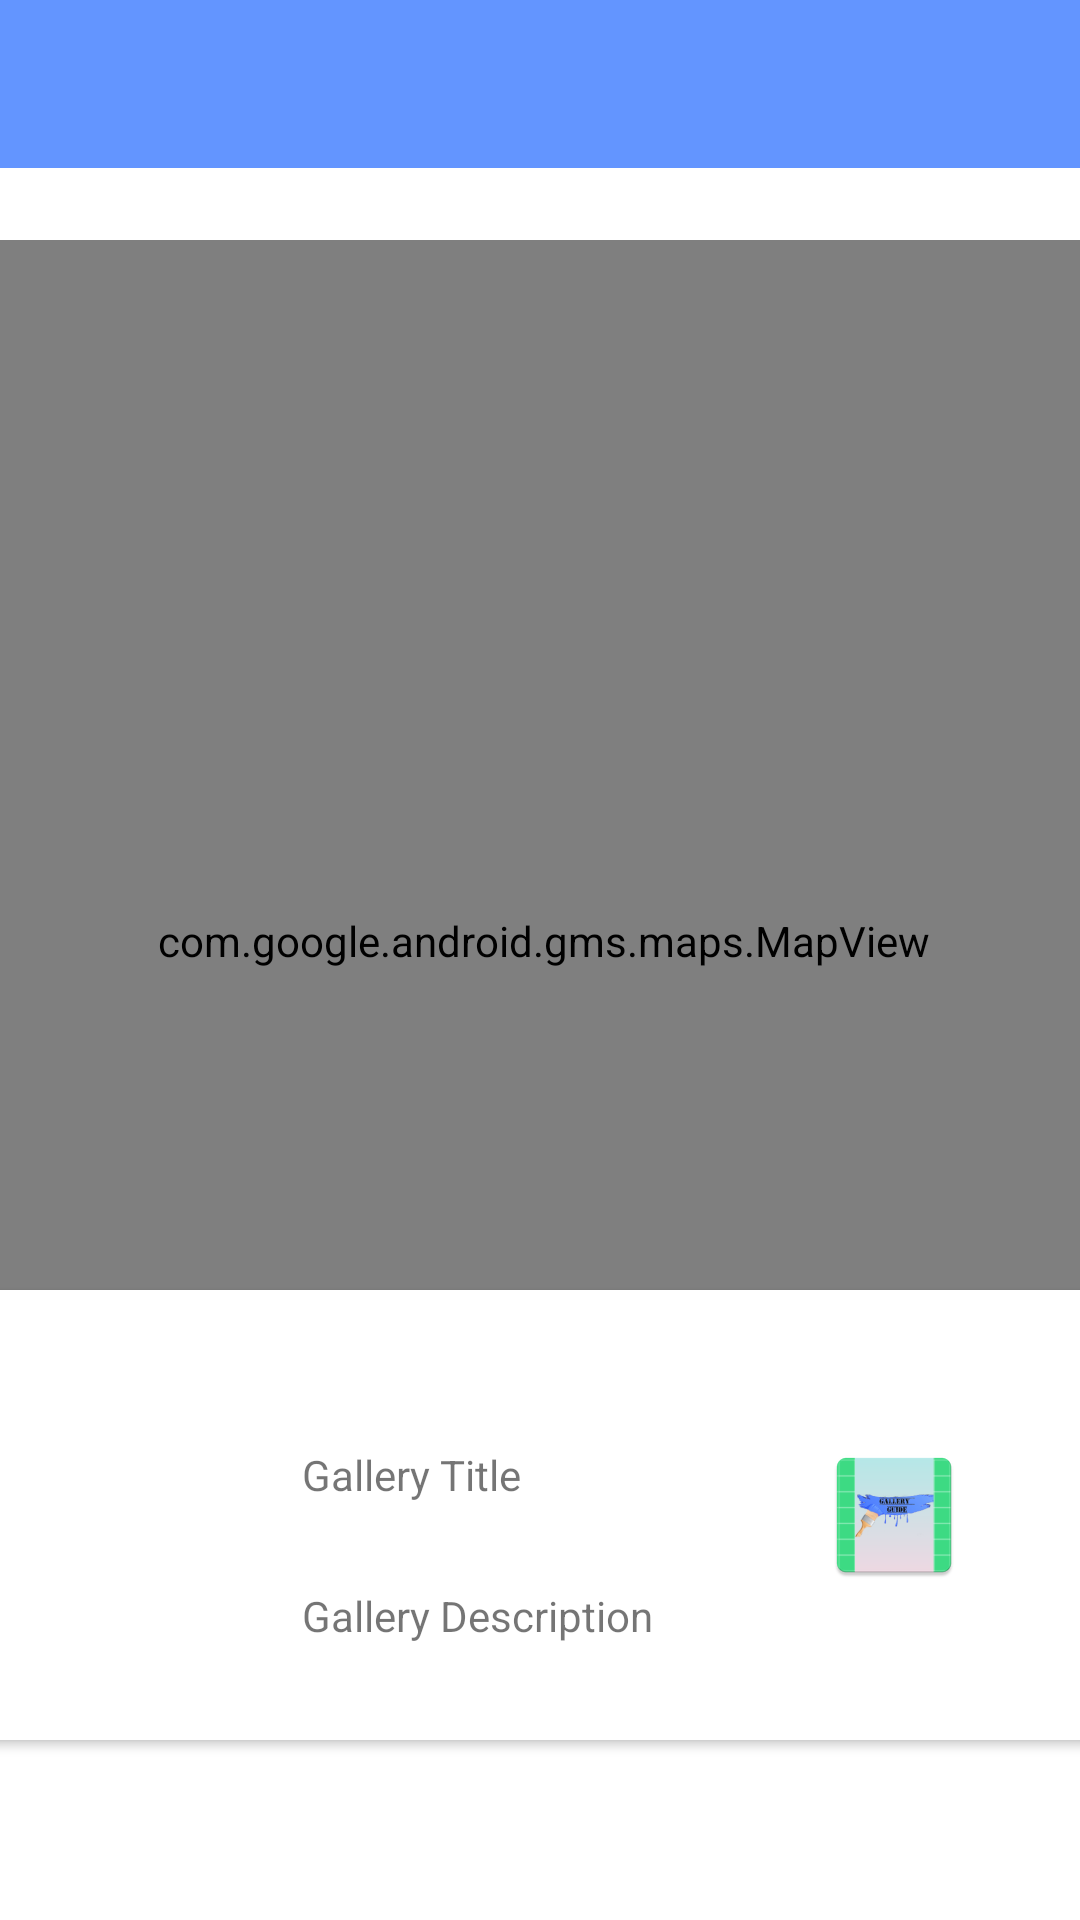

Layout XML and referenced resources for this Android screen:
<!-- AndroidManifest.xml: application theme Theme.WaterfordGalleryGuide -->
<!-- res/layout/activity_gallery_maps.xml -->
<?xml version="1.0" encoding="utf-8"?>
<androidx.constraintlayout.widget.ConstraintLayout xmlns:android="http://schemas.android.com/apk/res/android"
    xmlns:app="http://schemas.android.com/apk/res-auto"
    xmlns:tools="http://schemas.android.com/tools"
    android:layout_width="match_parent"
    android:layout_height="match_parent"
    tools:context="org.wit.waterfordgalleryguide.views.map.GalleryMapView">


    <com.google.android.material.appbar.AppBarLayout
        android:id="@+id/appBarLayout2"
        android:layout_width="0dp"
        android:layout_height="wrap_content"
        android:background="@color/colorAccent"
        android:fitsSystemWindows="true"
        app:elevation="0dip"
        app:layout_constraintBottom_toTopOf="@+id/include"
        app:layout_constraintEnd_toEndOf="parent"
        app:layout_constraintStart_toStartOf="parent"
        app:layout_constraintTop_toTopOf="parent"
        app:theme="@style/ThemeOverlay.AppCompat.Dark.ActionBar">

        <androidx.appcompat.widget.Toolbar
            android:id="@+id/toolbar"
            android:layout_width="match_parent"
            android:layout_height="wrap_content"
            app:titleTextColor="@color/colorPrimary" />
    </com.google.android.material.appbar.AppBarLayout>

    <include
        android:id="@+id/include"
        layout="@layout/content_gallery_maps"
        android:layout_width="0dp"
        android:layout_height="0dp"
        app:layout_constraintBottom_toBottomOf="parent"
        app:layout_constraintEnd_toEndOf="parent"
        app:layout_constraintStart_toStartOf="parent"
        app:layout_constraintTop_toBottomOf="@+id/appBarLayout2" />

</androidx.constraintlayout.widget.ConstraintLayout>
<!-- res/layout/content_gallery_maps.xml (included above) -->
<?xml version="1.0" encoding="utf-8"?>
<androidx.constraintlayout.widget.ConstraintLayout xmlns:android="http://schemas.android.com/apk/res/android"
    xmlns:app="http://schemas.android.com/apk/res-auto"
    android:layout_width="match_parent"
    android:layout_height="match_parent"
    app:layout_behavior="@string/appbar_scrolling_view_behavior">

    <androidx.cardview.widget.CardView
        android:layout_width="380dp"
        android:layout_height="150dp"
        android:layout_marginStart="8dp"
        android:layout_marginTop="16dp"
        android:layout_marginEnd="8dp"
        android:layout_marginBottom="60dp"
        app:layout_constraintBottom_toBottomOf="parent"
        app:layout_constraintEnd_toEndOf="parent"
        app:layout_constraintHorizontal_bias="0.733"
        app:layout_constraintStart_toStartOf="parent"
        app:layout_constraintTop_toBottomOf="@+id/mapView"
        app:layout_constraintVertical_bias="1.0" >

        <androidx.constraintlayout.widget.ConstraintLayout
            android:layout_width="match_parent"
            android:layout_height="match_parent">

            <ImageView
                android:id="@+id/imageView2"
                android:layout_width="wrap_content"
                android:layout_height="wrap_content"
                android:layout_marginTop="8dp"
                android:layout_marginEnd="40dp"
                android:layout_marginBottom="8dp"
                app:layout_constraintBottom_toBottomOf="parent"
                app:layout_constraintEnd_toEndOf="parent"
                app:layout_constraintTop_toTopOf="parent"
                app:srcCompat="@mipmap/ic_launcher" />

            <TextView
                android:id="@+id/currentTitle"
                android:layout_width="wrap_content"
                android:layout_height="wrap_content"
                android:layout_marginTop="52dp"
                android:layout_marginEnd="100dp"
                android:text="Gallery Title"
                app:layout_constraintEnd_toStartOf="@+id/imageView2"
                app:layout_constraintHorizontal_bias="1.0"
                app:layout_constraintStart_toStartOf="parent"
                app:layout_constraintTop_toTopOf="parent" />

            <TextView
                android:id="@+id/currentDescription"
                android:layout_width="wrap_content"
                android:layout_height="wrap_content"
                android:layout_marginTop="28dp"
                android:text="Gallery Description"
                app:layout_constraintBottom_toBottomOf="parent"
                app:layout_constraintEnd_toStartOf="@+id/imageView2"
                app:layout_constraintHorizontal_bias="0.0"
                app:layout_constraintStart_toStartOf="@+id/currentTitle"
                app:layout_constraintTop_toBottomOf="@+id/currentTitle"
                app:layout_constraintVertical_bias="0.0" />
        </androidx.constraintlayout.widget.ConstraintLayout>
    </androidx.cardview.widget.CardView>

    <com.google.android.gms.maps.MapView
        android:id="@+id/mapView"
        android:layout_width="372dp"
        android:layout_height="467dp"
        android:layout_marginStart="8dp"
        android:layout_marginTop="24dp"
        android:layout_marginEnd="8dp"
        app:layout_constraintEnd_toEndOf="parent"
        app:layout_constraintHorizontal_bias="0.478"
        app:layout_constraintStart_toStartOf="parent"
        app:layout_constraintTop_toTopOf="parent" />
</androidx.constraintlayout.widget.ConstraintLayout>
<!-- resources referenced by this layout -->
<resources>
  <color name="colorAccent">#6395ff</color>
  <color name="colorPrimary">#EBF1FC</color>
  <!-- mipmap ic_launcher: png bitmap (mipmap-hdpi, 3328 bytes) -->
  <style name="Theme.WaterfordGalleryGuide" parent="Theme.MaterialComponents.DayNight.NoActionBar">
          
          <item name="colorPrimary">@color/colorAccent</item>
          <item name="colorPrimaryVariant">@color/colorPrimaryDark</item>
          <item name="colorOnPrimary">@color/white</item>
          
          <item name="colorSecondary">@color/teal_200</item>
          <item name="colorSecondaryVariant">@color/teal_700</item>
          <item name="colorOnSecondary">@color/black</item>
          
          <item name="android:statusBarColor" tools:targetApi="l">?attr/colorPrimaryVariant</item>
          
      </style>
  <color name="colorPrimaryDark">#ffcd63</color>
  <color name="white">#FFFFFFFF</color>
  <color name="teal_200">#FF03DAC5</color>
  <color name="teal_700">#FF018786</color>
  <color name="black">#FF000000</color>
</resources>
